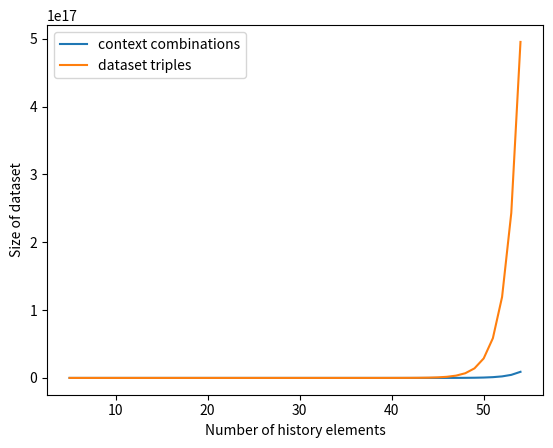

Python code for this plot:
from math import comb

def calculate_context_combinations(N, first):
    if first:
        context_combinations = 2**N - 1
        dataset_triples = N*context_combinations
        return (context_combinations, dataset_triples) 
    else:
        context_combinations = int((2**N - 1)/2)+1
        dataset_triples = (N)*context_combinations+ 1 * (2**(N-1) - 1)
        return (context_combinations, dataset_triples)

first = True
context_list = []
dataset_list = []
initial_history = 5
trials = 50
print("History Length | Context combinations | Dataset triples")
for N in range(0, trials):
    context, triples = calculate_context_combinations(initial_history+N, first=first)
    first = False
    context_list.append(context)
    dataset_list.append(triples)
    print(f"{initial_history+N} | {context} | {triples}")

# plot context_list and dataset_list over N
import matplotlib.pyplot as plt
import numpy as np
N = np.arange(initial_history, initial_history+trials)
plt.plot(N, context_list, label="context combinations")
plt.plot(N, dataset_list, label="dataset triples")
plt.legend()
plt.xlabel("Number of history elements")
plt.ylabel("Size of dataset")
plt.savefig("vaet_dataset.png")
plt.show()


